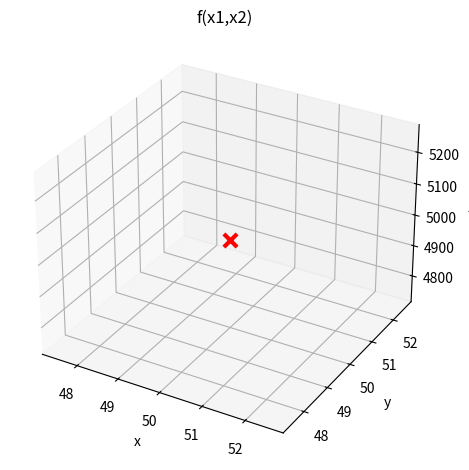

This figure's Python source:
import numpy as np
from scipy import stats
import matplotlib.pyplot as plt

def f(x1, x2):
    return (x1**2 + x2**2)

ls = 100
li = -100

x1 = np.linspace(li, ls, num=1000)
X1, X2 = np.meshgrid(x1, x1)

Y = f(X1, X2)

x1_candidato, x2_candidato = 50, 50
f_candidato = f(x1_candidato, x2_candidato)

fig = plt.figure()
ax = fig.add_subplot(projection='3d')

# TODO: Verificar essa linha pois está dando erro devido ao método "plot_surface" não existir
#ax.plot_surface(X1, X2, Y, rstride=10, cstrid=10, alpha=0.6, cmap='jet')

ax.scatter(x1_candidato, x2_candidato, f_candidato, marker='x', s=90, linewidths=3, color='red')

#plot_surface(X1, X2, Y, rstride=10, cstrid=10, alpha=0.6, cmap='jet')

ax.set_xlabel('x')
ax.set_ylabel('y')
ax.set_zlabel('z')
ax.set_title('f(x1,x2)')
plt.tight_layout()
plt.show()